Run: headless pygame with SDL's dummy video driver; simulated clock (each Clock.tick advances the game by its frame time, no real sleeping); random seed 0; keys injected as events and as key.get_pressed() state; no mouse input.
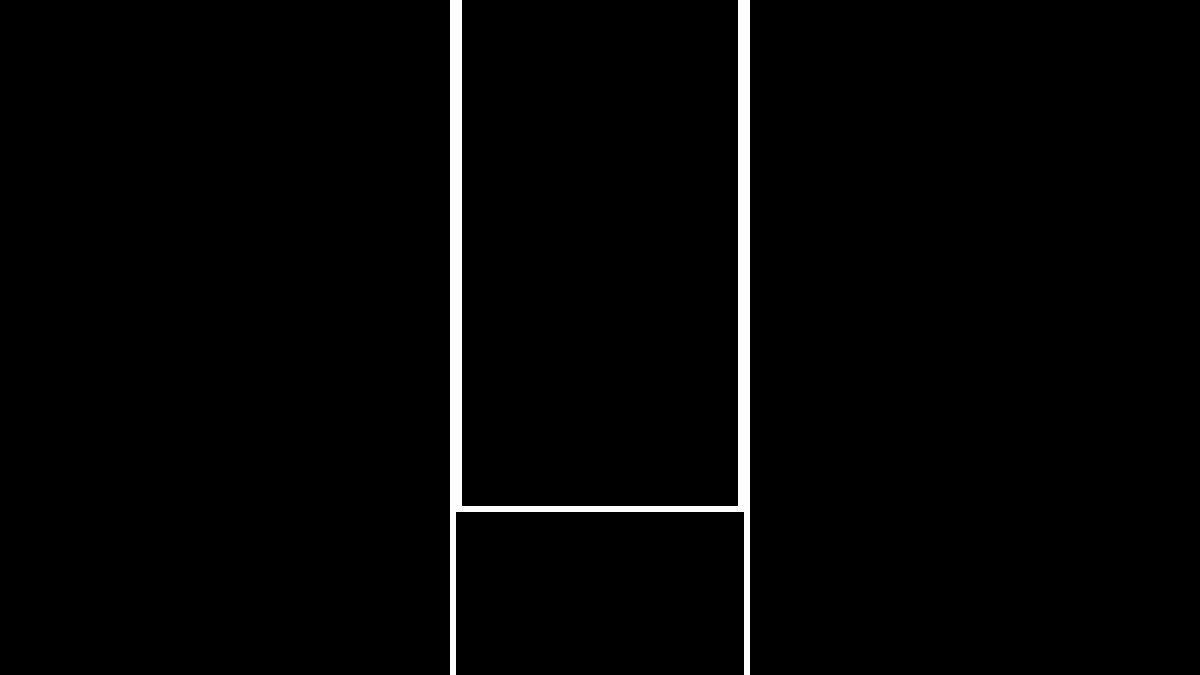
Frame 1 of 4 · flips 1–60 · no input
Frame 2 of 4 · flips 61–180 · tapped SPACE, RETURN · held RIGHT (→), D · screen unchanged from frame 1, image omitted
Frame 3 of 4 · flips 181–300 · held DOWN (↓), S · screen unchanged from frame 2, image omitted
Frame 4 of 4 · flips 301–420 · held LEFT (←), A, UP (↑), W · screen unchanged from frame 3, image omitted

The pygame program that drew these frames:

import pygame
import math
import time
import os

pygame.init()

width = 1200
height = 675

screen = pygame.display.set_mode((width, height))
clock = pygame.time.Clock()

main = True
ingame = True

keys = [0,0,0,0]
keyset = [0,0,0,0]

maxframe = 60
fps = 0

gst = time.time()

Time = time.time() - gst


ty = 0
tst = Time

t1 = []
t2 = []
t3 = []
t4 = []

def sum_note(n):
    if n==1:
        ty = 0
        tst = Time + 2
        t1.append([ty,tst])
    if n==2:
        ty = 0
        tst = Time + 2
        t2.append([ty,tst])
    if n==3:
        ty = 0
        tst = Time + 2
        t3.append([ty,tst])   
    if n==4:
        ty = 0
        tst = Time + 2
        t4.append([ty,tst])

speed = 2

while main:
    while ingame:

        Time = time.time() - gst
        fps = clock.get_fps()
        if fps ==0:
            fps = maxframe

        for event in pygame.event.get():
            if event.type == pygame.QUIT:
                pygame.quit()
            
            if event.type == pygame.KEYDOWN:
                if event.key == pygame.K_d:
                    keyset[0] = 1
                    sum_note(1)
                if event.key == pygame.K_f:
                    keyset[1] = 1
                    sum_note(2)
                if event.key == pygame.K_j:
                    keyset[2] = 1
                    sum_note(3)
                if event.key == pygame.K_k:
                    keyset[3] = 1
                    sum_note(4)
            if event.type == pygame.KEYUP:
                if event.key == pygame.K_d:
                    keyset[0] = 0
                if event.key == pygame.K_f:
                    keyset[1] = 0
                if event.key == pygame.K_j:
                    keyset[2] = 0
                if event.key == pygame.K_k:
                    keyset[3] = 0
        
        screen.fill((0,0,0))

        keys[0] += (keys[0] - keys[0]) / (2 * (maxframe / fps))
        keys[1] += (keys[1] - keys[1]) / (2 * (maxframe / fps))
        keys[2] += (keys[2] - keys[2]) / (2 * (maxframe / fps))
        keys[3] += (keys[3] - keys[3]) / (2 * (maxframe / fps))
        
        pygame.draw.rect(screen, (0,0,0), (width/2 - width/8, -int(width/100), width/4, height + int(width/50)))
        pygame.draw.rect(screen, (255,255,255), (width/2 - width/8, -int(width/100), width/4, height + int(width/50)), int(width/100))

        for i in range(7):
            i+= 1
            pygame.draw.rect(screen, (200 - ((200/7)*i), 200 - ((200/7)*i),200 - ((200/7)*i)), (width/2 - width/8 + width/32 - (width/32)* keys[0], (height/12)*9 - (height/30)*keys[0] *i, width/16 * keys[0],(height/35)/ i))
        for i in range(7):
            i+= 1 
            pygame.draw.rect(screen, (200 - ((200/7)*i), 200 - ((200/7)*i),200 - ((200/7)*i)), (width/2 - width/16 + width/32 - (width/32)* keys[1], (height/12)*9 - (height/30)*keys[1] *i, width/16 * keys[1],(height/35)/ i))
        for i in range(7):
            i+= 1
            pygame.draw.rect(screen, (200 - ((200/7)*i), 200 - ((200/7)*i),200 - ((200/7)*i)), (width/2 + width/32 - (width/32)*keys[2], (height/12)*9 - (height/30)*keys[2] *i, width/16 * keys[2],(height/35)/ i))
        for i in range(7):
            i+= 1 
            pygame.draw.rect(screen, (200 - ((200/7)*i), 200 - ((200/7)*i),200 - ((200/7)*i)), (width/2 + width/16 + width/32 - (width/32)*keys[3], (height/12)*9 - (height/30)*keys[3] *i, width/16 * keys[3],(height/35)/ i))
        
    
#==================
        for tile_data in t1:
            tile_data[0] = (height/12) * 9 + (Time - tile_data[1]) * 350 * speed * (height /900)
            pygame.draw.rect(screen, (255,255,255),(width/2 - width/8, tile_data[0] - height/100, width/16, height / 50))
            if tile_data[0] > height - (height/9):
                t1.remove(tile_data)

        for tile_data in t2:
            tile_data[0] = (height/12) * 9 + (Time - tile_data[1]) * 350 * speed * (height /900)
            pygame.draw.rect(screen, (255,255,255),(width/2 - width/16, tile_data[0] - height/100, width/16, height / 50))
            if tile_data[0] > height - (height/9):
                t2.remove(tile_data)

        for tile_data in t3:
            tile_data[0] = (height/12) * 9 + (Time - tile_data[1]) * 350 * speed * (height /900)
            pygame.draw.rect(screen, (255,255,255),(width/2, tile_data[0] - height/100, width/16, height / 50))
            if tile_data[0] > height - (height/9):
                t3.remove(tile_data)

        for tile_data in t4:
            tile_data[0] = (height/12) * 9 + (Time - tile_data[1]) * 350 * speed * (height /900)
            pygame.draw.rect(screen, (255,255,255),(width/2 + width/16 , tile_data[0] - height/100, width/16, height / 50))
            if tile_data[0] > height - (height/9):
                t4.remove(tile_data)

        
        pygame.draw.rect(screen, (0,0,0), (width/2 - width/8, (height/12) * 9, width/4, height/2))
        pygame.draw.rect(screen, (255,255,255), (width/2 - width/8, (height/12) * 9, width/4, height/2), int(height/100))

        pygame.display.flip()
